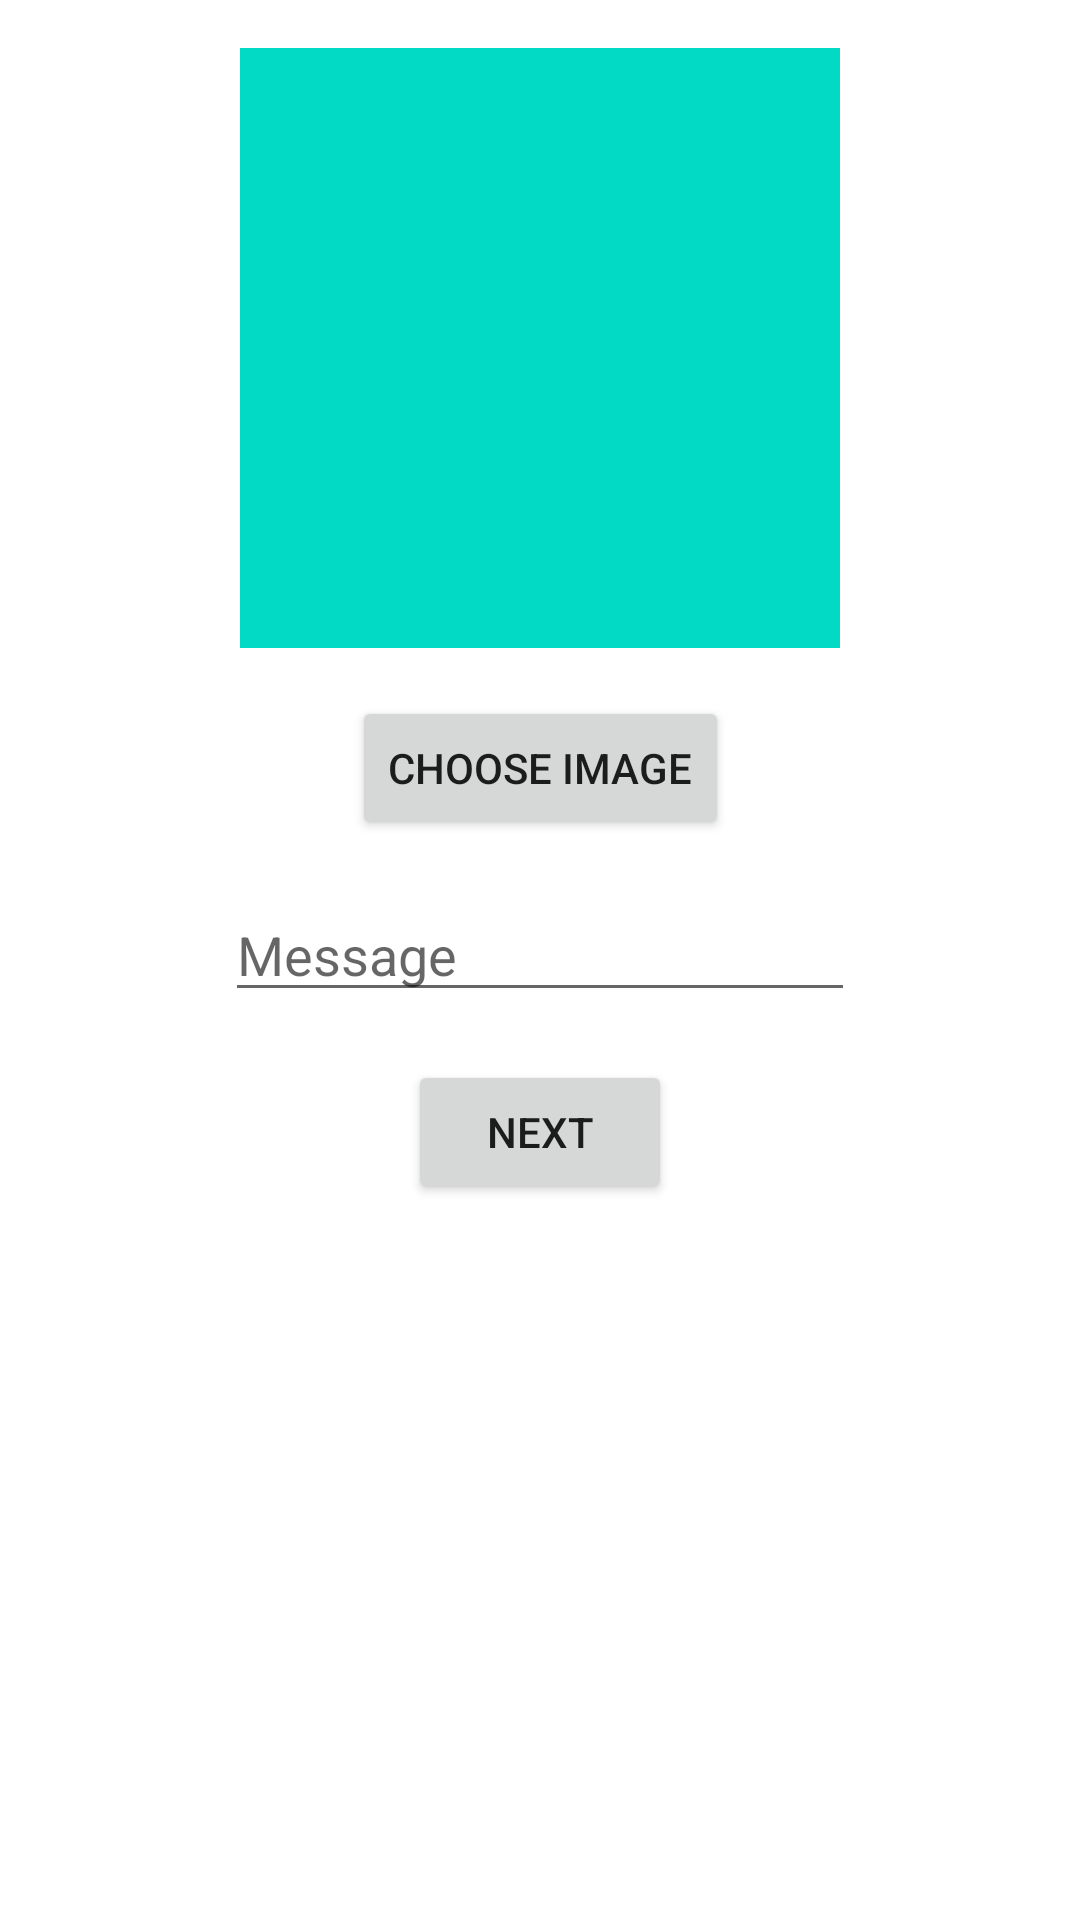

Write the Android layout XML for this screen, with the resource values it uses.
<!-- AndroidManifest.xml: application theme Theme.SnapNew -->
<!-- res/layout/activity_create_snap.xml -->
<?xml version="1.0" encoding="utf-8"?>
<androidx.constraintlayout.widget.ConstraintLayout xmlns:android="http://schemas.android.com/apk/res/android"
    xmlns:app="http://schemas.android.com/apk/res-auto"
    xmlns:tools="http://schemas.android.com/tools"
    android:layout_width="match_parent"
    android:layout_height="match_parent"
    tools:context=".CreateSnapActivity">
    <ImageView
        android:id="@+id/createSnapImageView"
        android:layout_width="200dp"
        android:layout_height="200dp"
        android:layout_marginTop="16dp"
        app:layout_constraintEnd_toEndOf="parent"
        app:layout_constraintHorizontal_bias="0.5"
        app:layout_constraintStart_toStartOf="parent"
        app:layout_constraintTop_toTopOf="parent"
        app:srcCompat="@color/colorAccent" />
    <Button
        android:id="@+id/chooseImageButton"
        android:layout_width="wrap_content"
        android:layout_height="wrap_content"
        android:layout_marginTop="16dp"
        android:onClick="chooseImageClicked"
        android:text="Choose Image"
        app:layout_constraintEnd_toEndOf="parent"
        app:layout_constraintHorizontal_bias="0.5"
        app:layout_constraintStart_toStartOf="parent"
        app:layout_constraintTop_toBottomOf="@+id/createSnapImageView" />

    <EditText
        android:id="@+id/messageEditText"
        android:layout_width="wrap_content"
        android:layout_height="wrap_content"
        android:layout_marginTop="16dp"
        android:ems="10"
        android:hint="Message"
        android:inputType="textPersonName"
        app:layout_constraintEnd_toEndOf="parent"
        app:layout_constraintHorizontal_bias="0.5"
        app:layout_constraintStart_toStartOf="parent"
        app:layout_constraintTop_toBottomOf="@+id/chooseImageButton" />

    <Button
        android:id="@+id/nextButton"
        android:layout_width="wrap_content"
        android:layout_height="wrap_content"
        android:layout_marginTop="16dp"
        android:onClick="nextClicked"
        android:text="next"
        app:layout_constraintEnd_toEndOf="parent"
        app:layout_constraintHorizontal_bias="0.5"
        app:layout_constraintStart_toStartOf="parent"
        app:layout_constraintTop_toBottomOf="@+id/messageEditText" />

</androidx.constraintlayout.widget.ConstraintLayout>
<!-- resources referenced by this layout -->
<resources>
  <style name="Theme.SnapNew" parent="Theme.MaterialComponents.DayNight.DarkActionBar">
          
          <item name="colorPrimary">@color/purple_500</item>
          <item name="colorPrimaryVariant">@color/purple_700</item>
          <item name="colorOnPrimary">@color/white</item>
          
          <item name="colorSecondary">@color/teal_200</item>
          <item name="colorSecondaryVariant">@color/teal_700</item>
          <item name="colorOnSecondary">@color/black</item>
          
          <item name="android:statusBarColor" tools:targetApi="l">?attr/colorPrimaryVariant</item>
          
      </style>
  <!-- not gathered from this repository: default colours our renderer supplied (Android Studio template values) -->
  <color name="purple_500">#FF6200EE</color>
  <color name="purple_700">#FF3700B3</color>
  <color name="teal_200">#FF03DAC5</color>
  <color name="teal_700">#FF018786</color>
  <color name="black">#FF000000</color>
  <color name="white">#FFFFFFFF</color>
  <color name="colorAccent">#FF03DAC5</color>
</resources>
